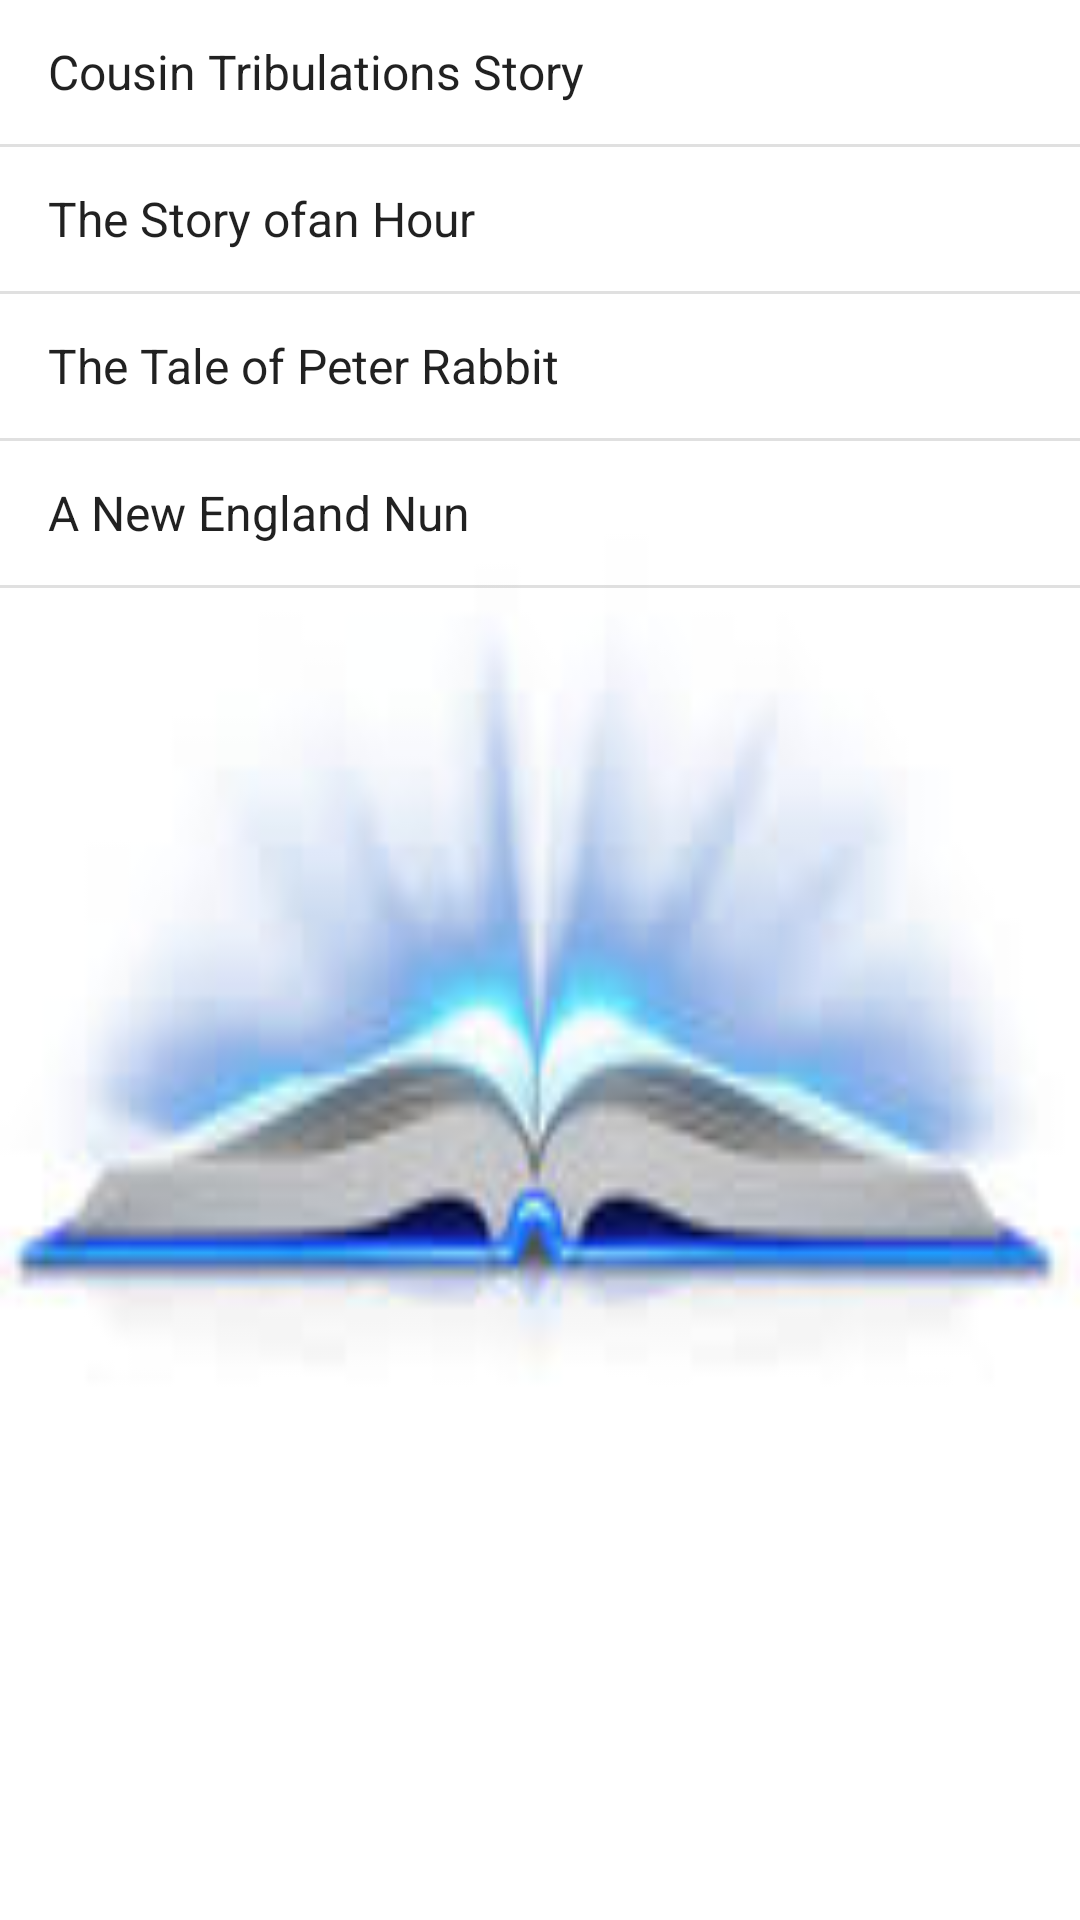

The Android layout XML behind this screen, and the referenced resources:
<!-- AndroidManifest.xml: application theme Theme.Taleecious -->
<!-- res/layout/activity_story_list_names.xml -->
<?xml version="1.0" encoding="utf-8"?>
<LinearLayout xmlns:android="http://schemas.android.com/apk/res/android"
    xmlns:app="http://schemas.android.com/apk/res-auto"
    xmlns:tools="http://schemas.android.com/tools"
    android:id="@+id/fragmentContainer"
    android:layout_width="match_parent"
    android:layout_height="match_parent"
    android:background="@drawable/talelistbackground"
    tools:context=".story_list_names">

    <ListView
        android:id="@+id/taleNames"
        android:layout_width="match_parent"
        android:layout_height="match_parent"
        android:entries="@array/story_list" />
</LinearLayout>
<!-- resources referenced by this layout -->
<resources>
  <string-array name="story_list">
          <item>Cousin Tribulations Story</item>
          <item>The Story ofan Hour</item>
          <item>The Tale of Peter Rabbit</item>
          <item>A New England Nun</item>
  
      </string-array>
  <!-- drawable talelistbackground: png bitmap (drawable, 23157 bytes) -->
  <style name="Theme.Taleecious" parent="Theme.MaterialComponents.DayNight.DarkActionBar">
          
          <item name="colorPrimary">@color/purple_500</item>
          <item name="colorPrimaryVariant">@color/purple_700</item>
          <item name="colorOnPrimary">@color/white</item>
          
          <item name="colorSecondary">@color/teal_200</item>
          <item name="colorSecondaryVariant">@color/teal_700</item>
          <item name="colorOnSecondary">@color/black</item>
          
          <item name="android:statusBarColor">?attr/colorPrimaryVariant</item>
          
      </style>
  <!-- not gathered from this repository: default colours our renderer supplied (Android Studio template values) -->
  <color name="purple_500">#FF6200EE</color>
  <color name="purple_700">#FF3700B3</color>
  <color name="teal_200">#FF03DAC5</color>
  <color name="teal_700">#FF018786</color>
  <color name="black">#FF000000</color>
  <color name="white">#FFFFFFFF</color>
</resources>
